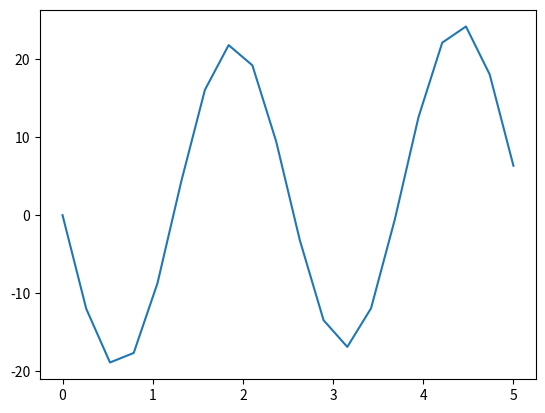

Reproduce this figure in Python.
raitings = [[ 4,  4,  9,  4,  1,  6, 10,  7,  9,  6,  9,  2,  8,  6,  6],
            [ 9,  2,  5, 10,  7,  8, 10,  5,  6,  2,  1,  6,  8,  9,  7],
            [ 1,  6,  8,  8,  4,  9,  3,  8, 10,  5,  2,  6,  8,  1,  6],
            [ 6,  1,  9,  7,  7,  9,  2,  3,  5,  1,  6,  6,  3,  2,  7],
            [ 3,  7,  3,  5,  7,  9,  9,  6,  2,  9,  1,  2,  8, 10,  6],
            [ 8,  3,  7,  3,  8,  6,  1,  8,  8,  6,  1,  9,  4, 10,  1],
            [ 9,  8,  4,  8,  8, 10,  6,  1,  1,  2,  9,  5,  2,  7,  2],
            [ 4,  1,  6,  4,  3, 10,  4,  4,  2,  8,  7,  9,  3,  8,  3],
            [ 2,  7,  7,  6, 10,  6,  8,  9,  8,  6, 10,  1,  7, 10,  4],
            [ 5, 10,  8,  8,  9,  7,  2,  9,  9, 10,  8,  8,  8,  6, 10]]

import matplotlib.pyplot as plt
from scipy.optimize import minimize
%matplotlib inline

def f(x, a, b):
    return np.e**a * np.sin(b*x) + x

x = [0.        , 0.26315789, 0.52631579, 0.78947368, 1.05263158,
       1.31578947, 1.57894737, 1.84210526, 2.10526316, 2.36842105,
       2.63157895, 2.89473684, 3.15789474, 3.42105263, 3.68421053,
       3.94736842, 4.21052632, 4.47368421, 4.73684211, 5.        ]

fx = [  0.        , -12.01819092, -18.90968634, -17.68786571,
        -8.7529108 ,   4.27524517,  16.06801336,  21.81250213,
        19.22059845,   9.48411207,  -3.22273056, -13.48576488,
       -16.91096359, -11.95866834,  -0.58630088,  12.56873816,
        22.12489421,  24.20292139,  18.04522521,   6.33211092]

plt.plot(x, fx)
plt.show()

def error(params):
    return np.sum(np.abs(fx - f(x, params[0], params[1])))